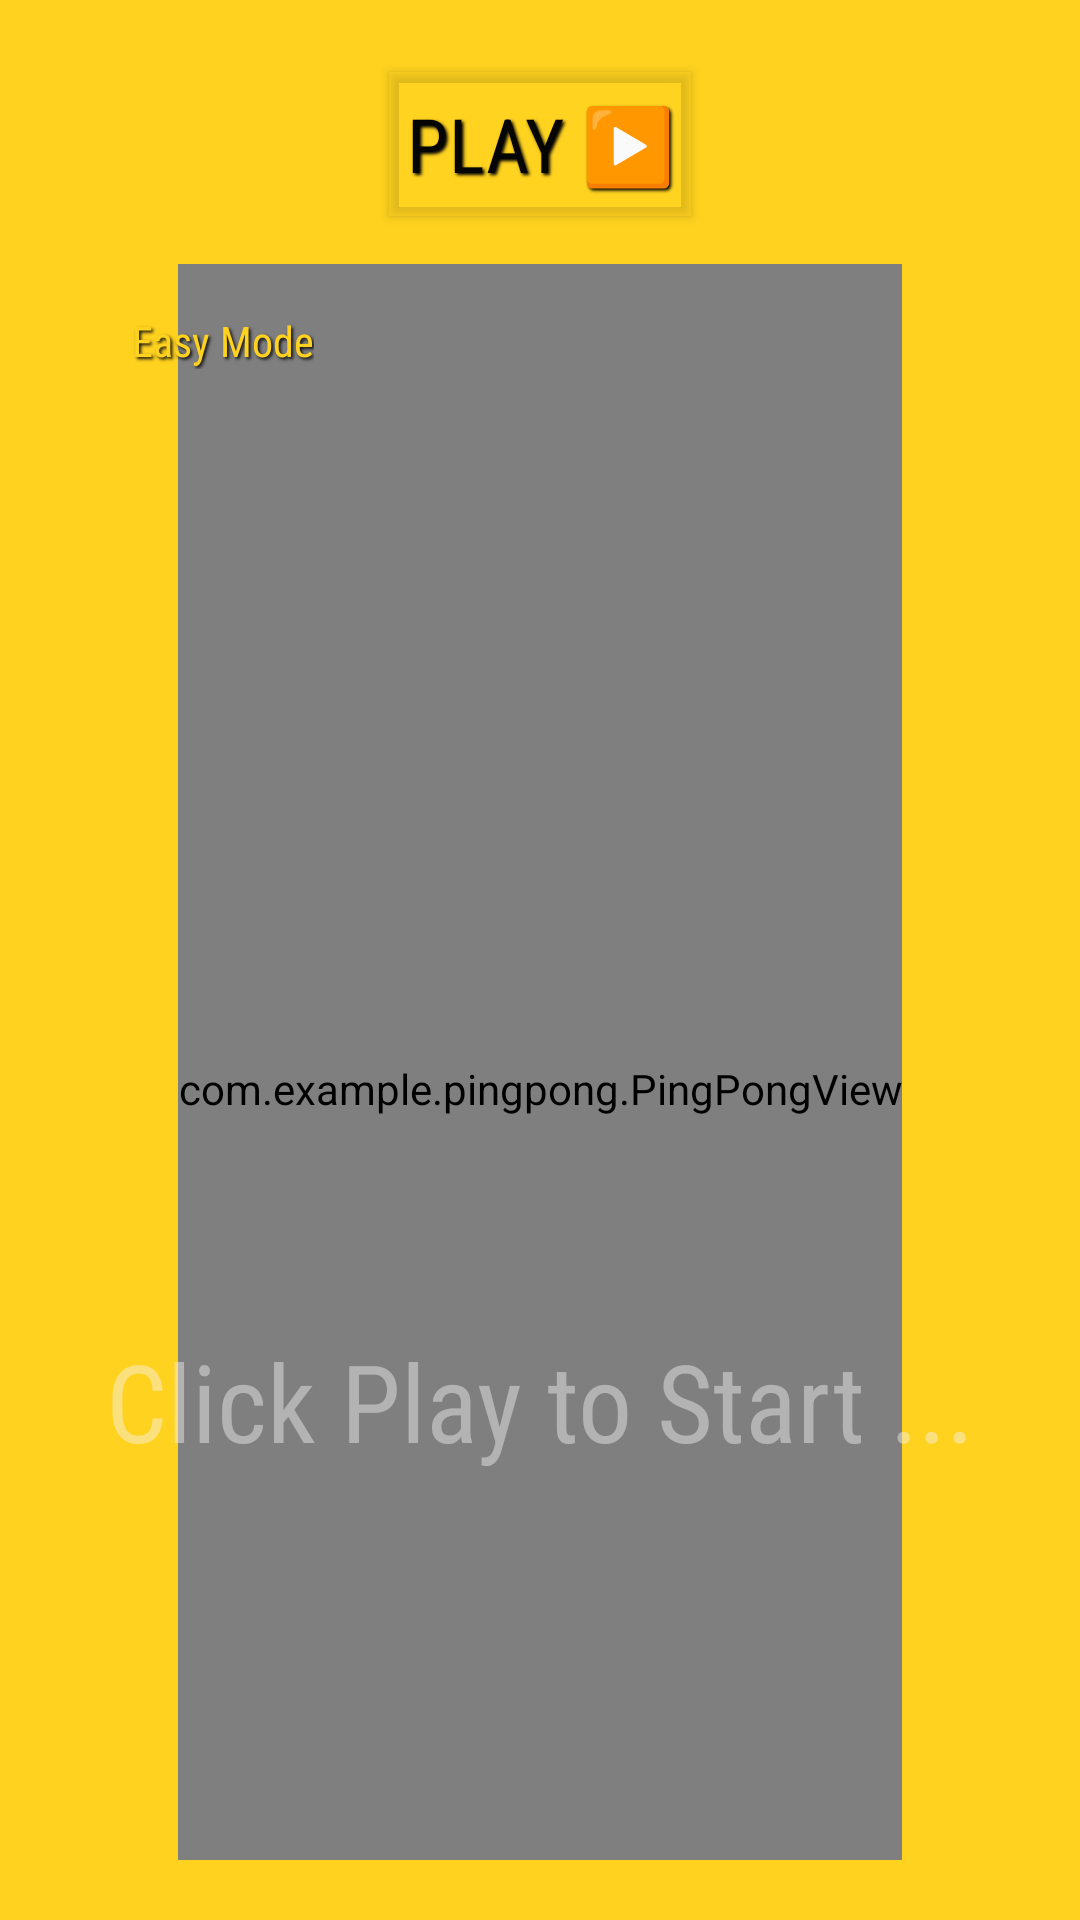

Write the Android layout XML for this screen, with the resource values it uses.
<!-- AndroidManifest.xml: application theme Theme.PingPong -->
<!-- res/layout/activity_game.xml -->
<androidx.constraintlayout.widget.ConstraintLayout xmlns:android="http://schemas.android.com/apk/res/android"
    xmlns:app="http://schemas.android.com/apk/res-auto"
    xmlns:tools="http://schemas.android.com/tools"
    android:layout_width="match_parent"
    android:layout_height="match_parent"
    android:background="#ffd21f"
    android:orientation="vertical"
    android:padding="20dp"
    tools:context=".Game">


    <com.example.pingpong.PingPongView
        android:id="@+id/PingPongView"
        android:layout_width="wrap_content"
        android:layout_height="550dp"
        android:layout_marginTop="16dp"
        android:background="@color/black"
        app:layout_constraintEnd_toEndOf="parent"
        app:layout_constraintStart_toStartOf="parent"
        app:layout_constraintTop_toBottomOf="@+id/btnStart" />

    <Button
        android:id="@+id/btnStart"
        android:layout_width="wrap_content"
        android:layout_height="wrap_content"
        android:layout_marginTop="4dp"
        android:background="@color/black"
        android:fontFamily="sans-serif-condensed"
        android:shadowColor="#050505"
        android:shadowDx="2"
        android:shadowDy="2"
        android:shadowRadius="2"
        android:text=" PLAY ▶️ "
        android:textColor="#050505"
        android:textSize="25sp"
        app:backgroundTint="#5CFFD21F"
        app:layout_constraintEnd_toEndOf="parent"
        app:layout_constraintStart_toStartOf="parent"
        app:layout_constraintTop_toTopOf="parent" />

    <Button
        android:id="@+id/btnStop"
        android:layout_width="wrap_content"
        android:layout_height="wrap_content"
        android:layout_marginTop="90dp"
        android:background="@color/black"
        android:fontFamily="sans-serif-condensed"
        android:shadowColor="#050505"
        android:shadowDx="2"
        android:shadowDy="2"
        android:shadowRadius="2"
        android:text=" STOP ⏸ "
        android:textColor="#050505"
        android:textSize="25sp"
        app:backgroundTint="#5CFFD21F"
        app:layout_constraintEnd_toEndOf="parent"
        app:layout_constraintStart_toStartOf="parent"
        app:layout_constraintTop_toBottomOf="@+id/PingPongView" />

    <TextView
        android:id="@+id/textView"
        android:layout_width="wrap_content"
        android:layout_height="wrap_content"
        android:layout_marginStart="7dp"
        android:layout_marginLeft="7dp"
        android:fontFamily="sans-serif-condensed"
        android:gravity="center"
        android:shadowColor="@color/black"
        android:shadowDx="2"
        android:shadowDy="2"
        android:shadowRadius="2"
        android:text="AMAR"
        android:textColor="@color/white"
        android:textSize="40sp"
        app:layout_constraintBottom_toTopOf="@+id/btnStop"
        app:layout_constraintEnd_toEndOf="parent"
        app:layout_constraintHorizontal_bias="0.0"
        app:layout_constraintStart_toEndOf="@+id/textView9"
        app:layout_constraintTop_toBottomOf="@+id/PingPongView"
        app:layout_constraintVertical_bias="0.486" />

    <TextView
        android:id="@+id/textView2"
        android:layout_width="wrap_content"
        android:layout_height="wrap_content"
        android:fontFamily="sans-serif-condensed"
        android:text="Click Play to Start ..."
        android:textColor="#72F6F4F4"
        android:textSize="36sp"
        app:layout_constraintBottom_toBottomOf="@+id/PingPongView"
        app:layout_constraintEnd_toEndOf="parent"
        app:layout_constraintStart_toStartOf="parent"
        app:layout_constraintTop_toBottomOf="@+id/btnStart"
        app:layout_constraintVertical_bias="0.716" />

    <TextView
        android:id="@+id/textView7"
        android:layout_width="wrap_content"
        android:layout_height="wrap_content"
        android:layout_marginStart="24dp"
        android:layout_marginLeft="24dp"
        android:layout_marginTop="32dp"
        android:fontFamily="sans-serif-condensed"
        android:shadowColor="#0C0C0C"
        android:shadowDx="2"
        android:shadowDy="2"
        android:shadowRadius="2"
        android:text="Easy Mode"
        android:textColor="@color/voila"
        app:layout_constraintStart_toStartOf="parent"
        app:layout_constraintTop_toBottomOf="@+id/btnStart" />

    <TextView
        android:id="@+id/textView9"
        android:layout_width="wrap_content"
        android:layout_height="wrap_content"
        android:layout_marginStart="32dp"
        android:layout_marginLeft="32dp"
        android:fontFamily="sans-serif-condensed"
        android:shadowColor="@color/black"
        android:shadowDx="2"
        android:shadowDy="2"
        android:shadowRadius="2"
        android:text="High Score ->"
        android:textColor="@color/white"
        android:textSize="40sp"
        app:layout_constraintBottom_toTopOf="@+id/btnStop"
        app:layout_constraintStart_toStartOf="parent"
        app:layout_constraintTop_toBottomOf="@+id/PingPongView"
        app:layout_constraintVertical_bias="0.486" />


</androidx.constraintlayout.widget.ConstraintLayout>
<!-- resources referenced by this layout -->
<resources>
  <color name="black">#FF000000</color>
  <color name="voila">#ffd21f</color>
  <color name="white">#FFFFFFFF</color>
  <style name="Theme.PingPong" parent="Theme.MaterialComponents.DayNight.DarkActionBar">
          
          <item name="colorPrimary">@color/voila</item>
          <item name="colorPrimaryVariant">@color/voila</item>
          <item name="colorOnPrimary">@color/white</item>
          
          <item name="colorSecondary">@color/teal_200</item>
          <item name="colorSecondaryVariant">@color/teal_700</item>
          <item name="colorOnSecondary">@color/black</item>
          
          <item name="android:statusBarColor" tools:targetApi="l">?attr/colorPrimaryVariant</item>
          
      </style>
  <color name="teal_200">#FF03DAC5</color>
  <color name="teal_700">#FF018786</color>
</resources>
